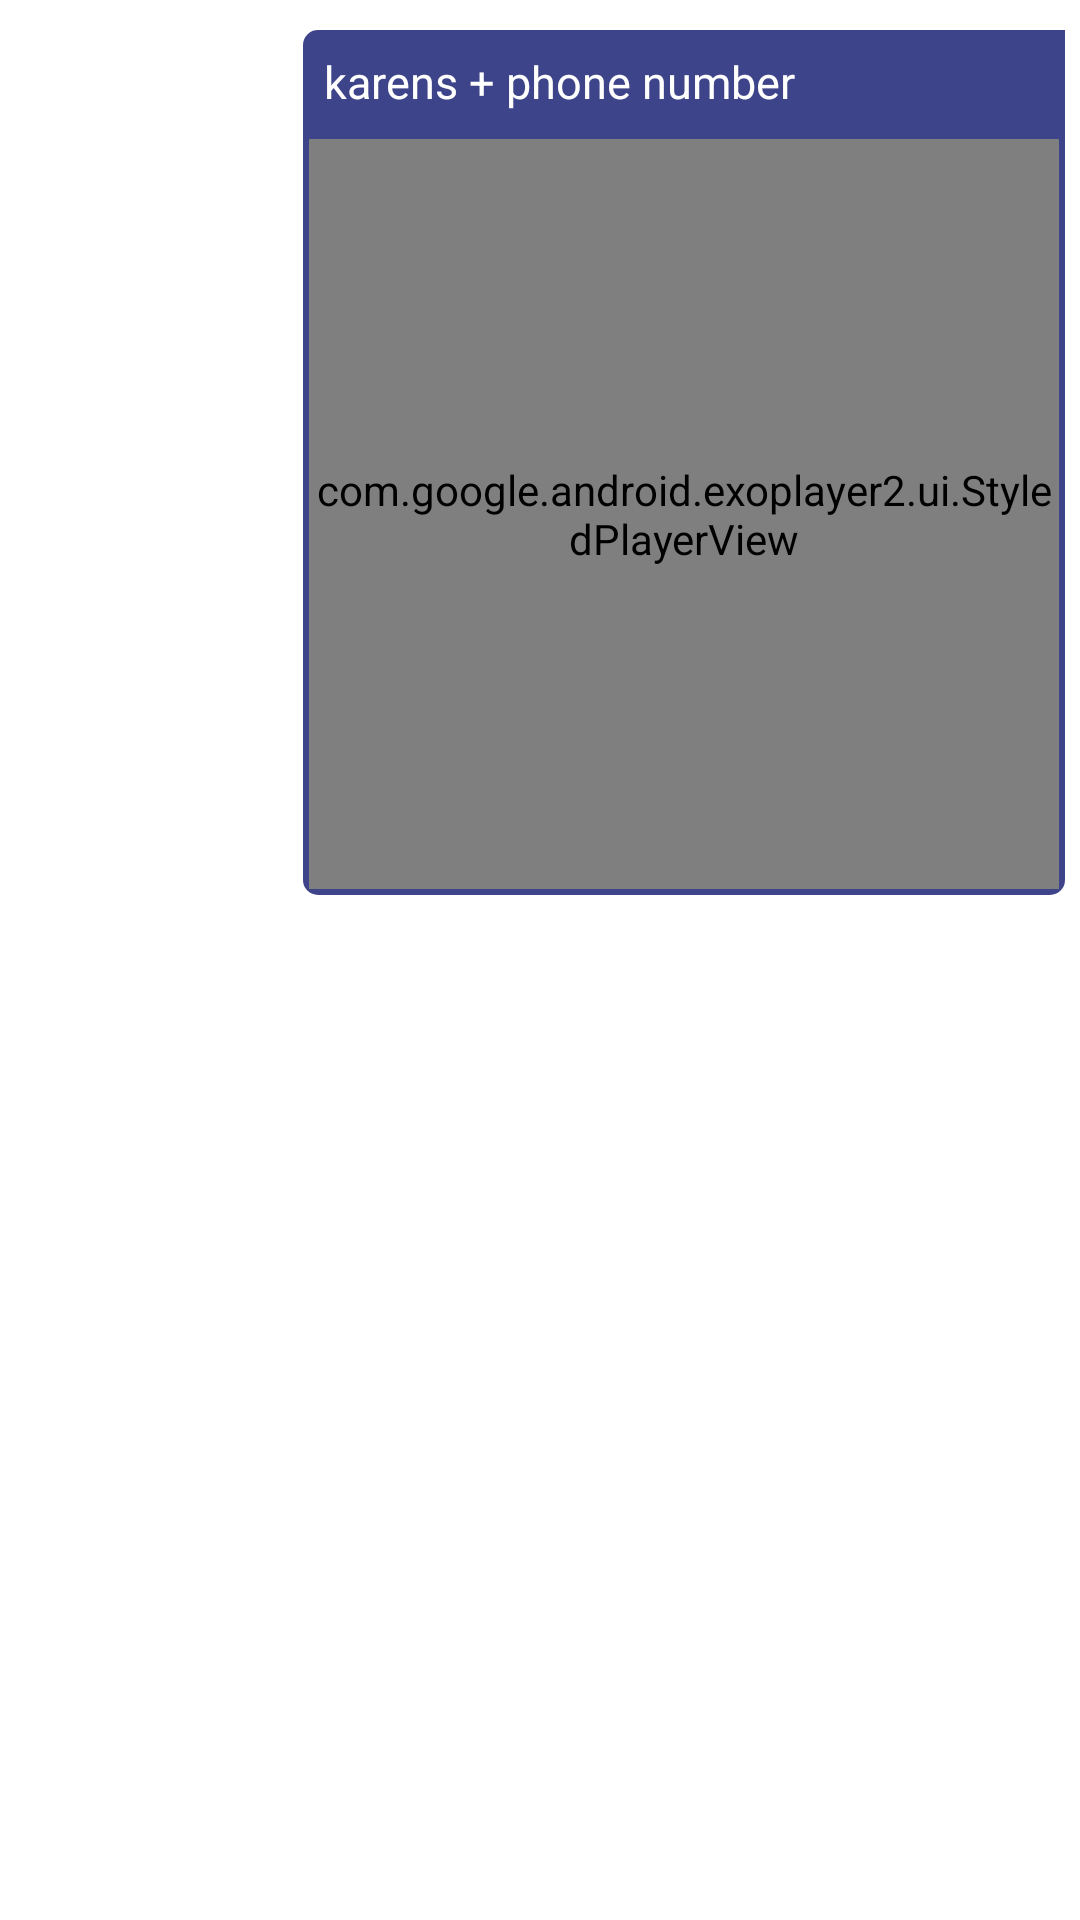

This screen was rendered from an Android layout file. Write that file and the resources it references.
<!-- AndroidManifest.xml: application theme Theme.Von -->
<!-- res/layout/group_item_send.xml -->
<?xml version="1.0" encoding="utf-8"?>
<androidx.constraintlayout.widget.ConstraintLayout xmlns:android="http://schemas.android.com/apk/res/android"
    xmlns:app="http://schemas.android.com/apk/res-auto"
    xmlns:tools="http://schemas.android.com/tools"
    android:paddingBottom="10dp"
    android:paddingTop="10dp"
    android:layout_width="match_parent"
    android:layout_height="wrap_content">

    <LinearLayout
        android:id="@+id/linearLayout"
        android:layout_width="wrap_content"
        android:layout_height="wrap_content"
        android:layout_marginRight="5dp"
        android:background="@drawable/sent_drawable"
        android:orientation="vertical"
        android:padding="2dp"
        app:layout_constraintEnd_toEndOf="parent"
        app:layout_constraintTop_toTopOf="parent">
        <TextView
            android:id="@+id/getInfo"
            android:layout_width="wrap_content"
            android:layout_height="wrap_content"
            android:paddingTop="5dp"
            android:paddingLeft="5dp"
            android:paddingRight="10dp"
            android:text="karens + phone number"
            android:textColor="#FFFFFF"
            android:textSize="15sp"
            />

        <ImageView
            android:id="@+id/image"
            android:layout_width="250dp"
            android:layout_height="250dp"
            android:layout_margin="2dp"
            android:scaleType="centerCrop"
            android:visibility="gone"
            app:srcCompat="@drawable/loadingimage" />

        <TextView
            android:id="@+id/message"
            android:layout_width="wrap_content"
            android:layout_height="wrap_content"
            android:layout_marginTop="2dp"
            android:textIsSelectable="true"
            android:layout_marginBottom="2dp"
            android:paddingLeft="10dp"
            android:paddingTop="2dp"
            android:paddingRight="5dp"
            android:paddingBottom="2dp"
            android:text="TextView"
            android:textColor="#FFFFFF"
            android:textSize="17sp"
            android:visibility="visible" />

        <com.google.android.exoplayer2.ui.StyledPlayerView
            android:id="@+id/idExoPlayerVIew"
            android:layout_width="250dp"
            android:layout_height="250dp"
            android:layout_marginTop="-22dp"
            android:layout_gravity="center"
            android:background="#000000"
            android:visibility="visible" />

    </LinearLayout>

    <ImageView
        android:id="@+id/feeling"
        android:layout_width="16dp"
        android:layout_height="16dp"
        android:visibility="invisible"
        app:layout_constraintBottom_toBottomOf="@+id/linearLayout"
        app:layout_constraintEnd_toStartOf="@+id/linearLayout"
        app:layout_constraintStart_toStartOf="@+id/linearLayout"
        app:layout_constraintTop_toTopOf="@+id/linearLayout"
        app:srcCompat="@drawable/ic_fb_love" />
</androidx.constraintlayout.widget.ConstraintLayout>
<!-- resources referenced by this layout -->
<resources>
  <!-- drawable sent_drawable (drawable) -->
  <?xml version="1.0" encoding="utf-8"?>
  <shape xmlns:android="http://schemas.android.com/apk/res/android">
  <solid android:color="#3E4489"/>
      <corners android:bottomRightRadius="5dp"
          android:topLeftRadius="5dp"
          android:bottomLeftRadius="5dp"/>
  </shape>
  <style name="Theme.Von" parent="Theme.MaterialComponents.DayNight.DarkActionBar">
          
          <item name="colorPrimary">@color/purple_500</item>
          <item name="colorPrimaryVariant">@color/purple_500</item>
          <item name="colorOnPrimary">@color/white</item>
          
          <item name="colorSecondary">@color/teal_200</item>
          <item name="colorSecondaryVariant">@color/teal_700</item>
          <item name="colorOnSecondary">@color/black</item>
          
          <item name="android:statusBarColor" tools:targetApi="l">?attr/colorPrimaryVariant</item>
          
          <item name="actionModeBackground" tools:targetApi="l">?attr/colorPrimaryVariant</item>
      </style>
  <color name="purple_500">#242850</color>
  <color name="white">#FFFFFFFF</color>
  <color name="teal_200">#FF03DAC5</color>
  <color name="teal_700">#FF018786</color>
  <color name="black">#FF000000</color>
</resources>
